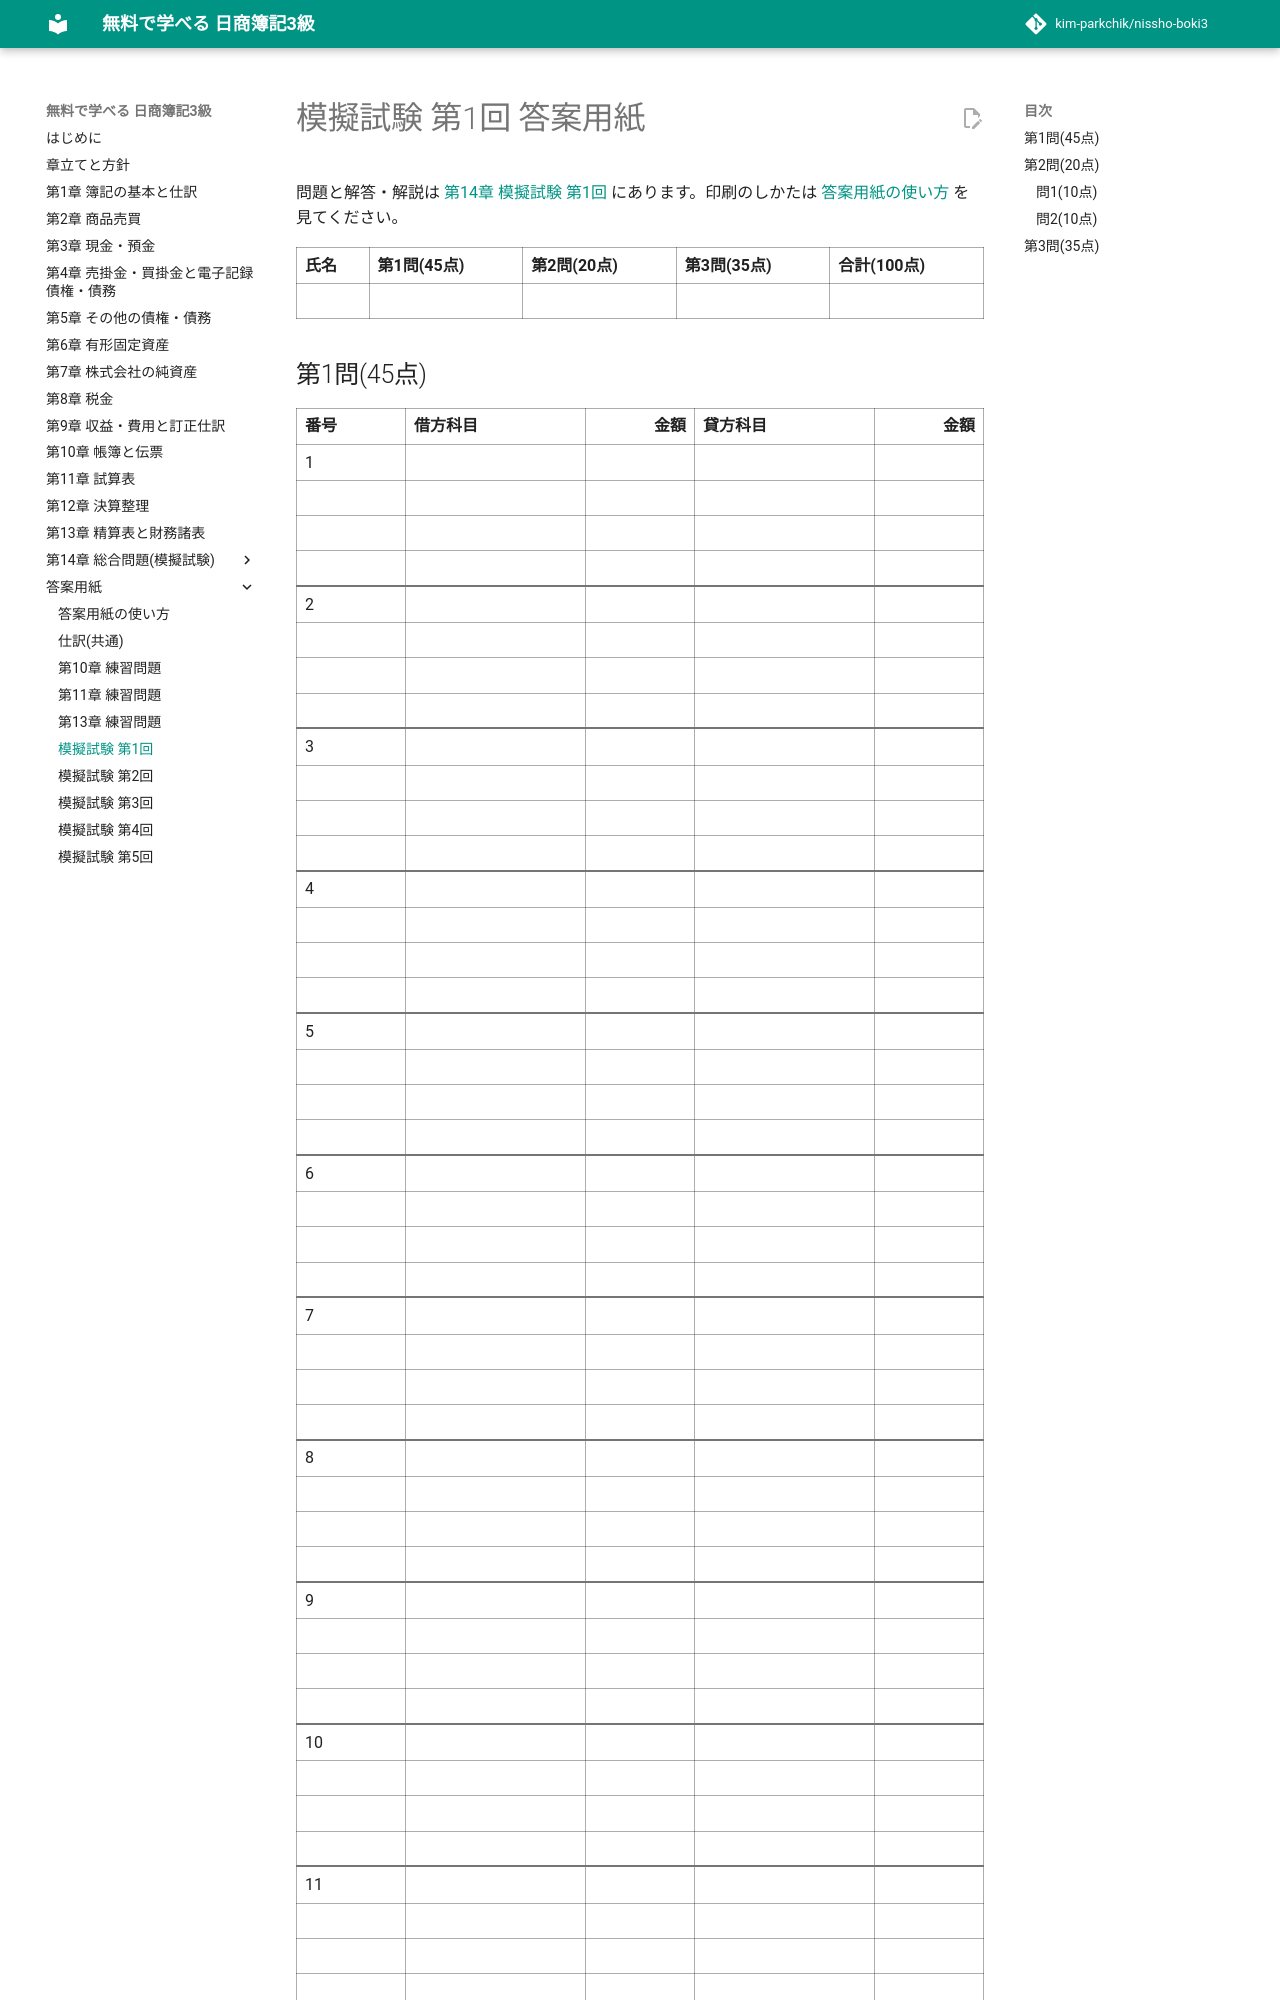

repository: kim-parkchik/nissho-boki3 · page: sheets/mock-1/index.html · generator: mkdocs

# 模擬試験 第1回 答案用紙

<div class="sheet-note" markdown>

問題と解答・解説は [第14章 模擬試験 第1回](../chapters/14-mock-exam.md) にあります。印刷のしかたは [答案用紙の使い方](index.md) を見てください。

</div>

<div class="answer-sheet" markdown>

| 氏名 | 第1問(45点) | 第2問(20点) | 第3問(35点) | 合計(100点) |
|---|---|---|---|---|
| | | | | |
